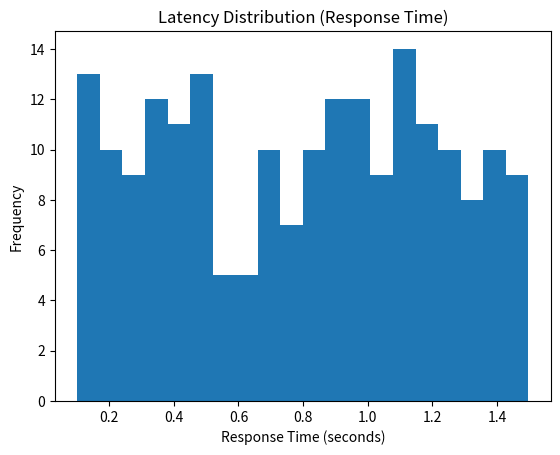

Reproduce this figure in Python.
import matplotlib.pyplot as plt
import random

latencies = [random.uniform(0.1, 1.5) for _ in range(200)]

plt.hist(latencies, bins=20)
plt.title("Latency Distribution (Response Time)")
plt.xlabel("Response Time (seconds)")
plt.ylabel("Frequency")

plt.savefig("latency.png")
